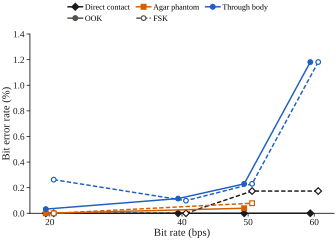

Data behind this chart, as committed beside it:
medium, modulation, bps, errors, bits, ber, ci95_lo, ci95_hi
direct, fsk, 20, 0, 1152, 0.000e+00, 0.000e+00, 3.197e-03
direct, fsk, 40, 0, 1152, 0.000e+00, 0.000e+00, 3.197e-03
direct, fsk, 50, 2, 1152, 1.736e-03, 2.103e-04, 6.257e-03
direct, fsk, 60, 2, 1152, 1.736e-03, 2.103e-04, 6.257e-03
direct, ook, 20, 0, 1152, 0.000e+00, 0.000e+00, 3.197e-03
direct, ook, 40, 0, 1152, 0.000e+00, 0.000e+00, 3.197e-03
direct, ook, 50, 0, 1152, 0.000e+00, 0.000e+00, 3.197e-03
direct, ook, 60, 0, 1152, 0.000e+00, 0.000e+00, 3.197e-03
agar, fsk, 20, 0, 5080, 0.000e+00, 0.000e+00, 7.259e-04
agar, fsk, 50, 4, 5080, 7.874e-04, 2.146e-04, 2.015e-03
agar, ook, 20, 0, 5080, 0.000e+00, 0.000e+00, 7.259e-04
agar, ook, 50, 2, 5080, 3.937e-04, 4.768e-05, 1.421e-03
body, fsk, 20, 16, 6096, 2.625e-03, 1.501e-03, 4.259e-03
body, fsk, 40, 6, 6096, 9.843e-04, 3.613e-04, 2.141e-03
body, fsk, 50, 14, 6096, 2.297e-03, 1.256e-03, 3.850e-03
body, fsk, 60, 72, 6096, 1.181e-02, 9.253e-03, 1.485e-02
body, ook, 20, 2, 6096, 3.281e-04, 3.973e-05, 1.185e-03
body, ook, 40, 7, 6096, 1.148e-03, 4.618e-04, 2.364e-03
body, ook, 50, 14, 6096, 2.297e-03, 1.256e-03, 3.850e-03
body, ook, 60, 72, 6096, 1.181e-02, 9.253e-03, 1.485e-02
